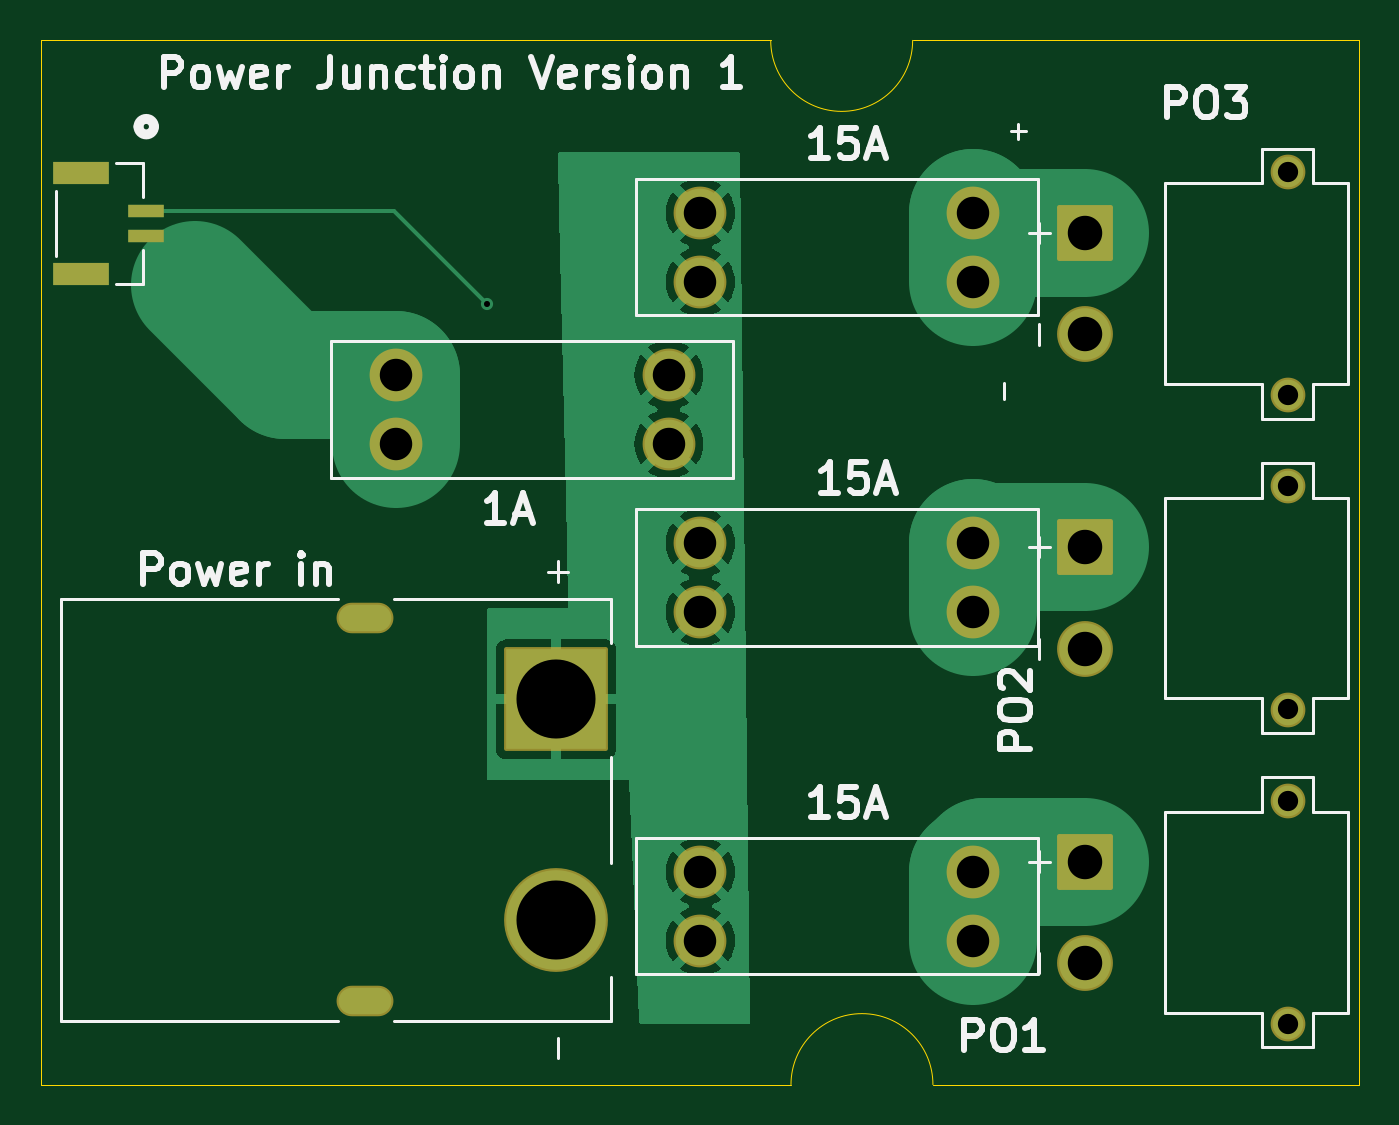
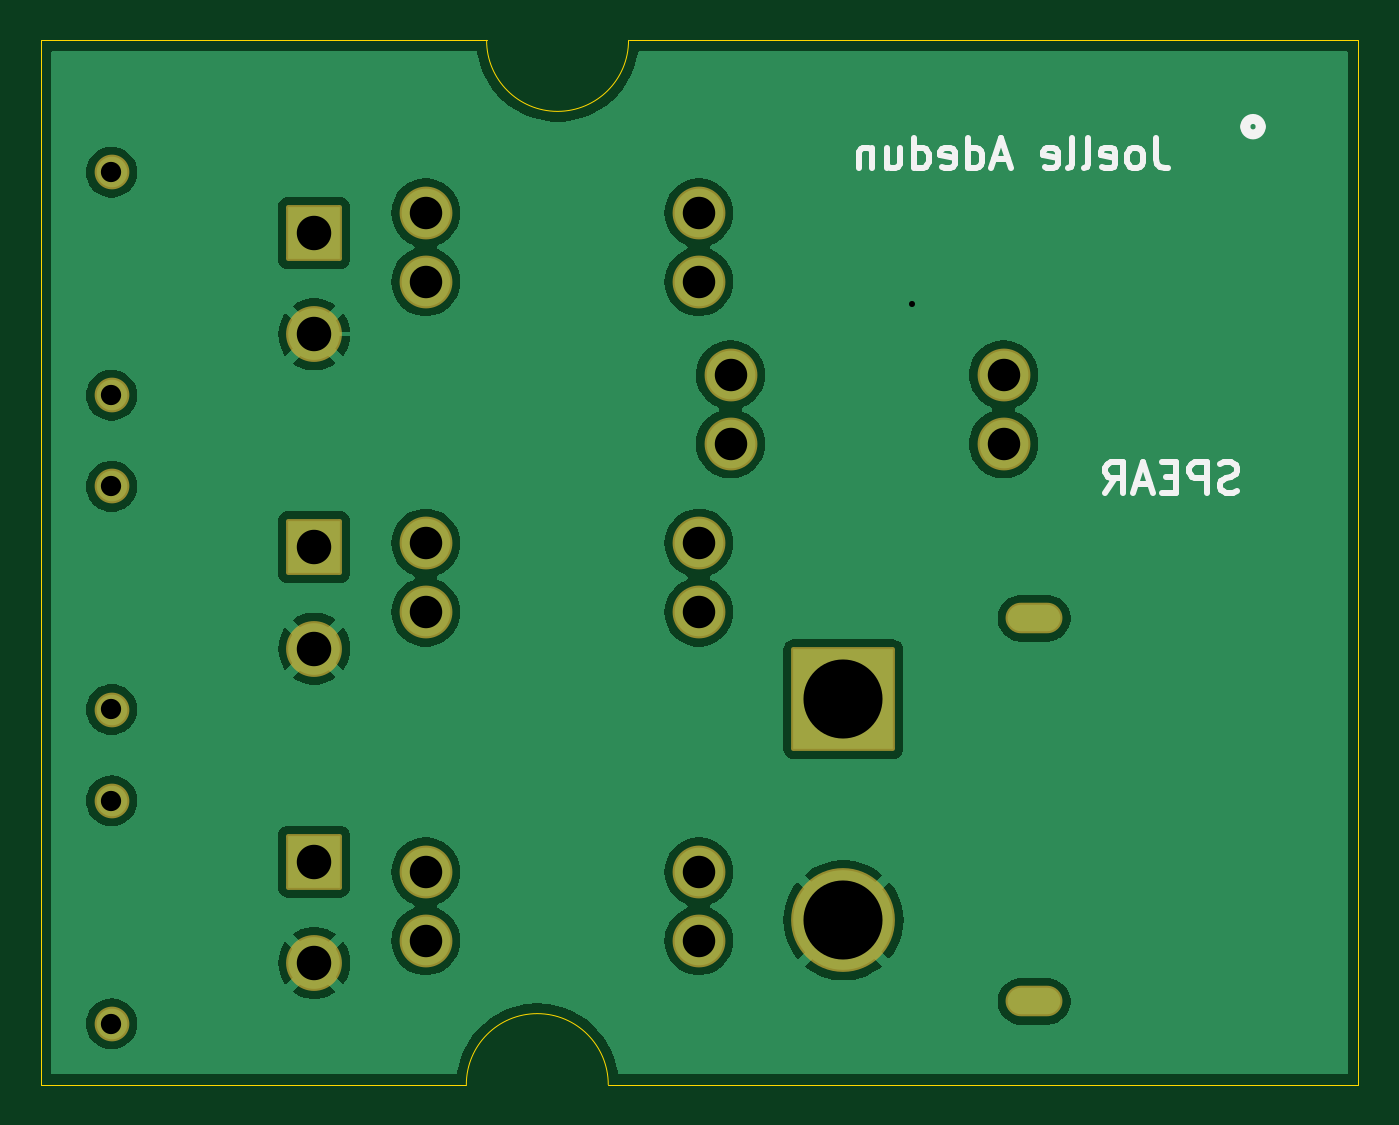
Circuit board: 11 layer files. Board 65.0 x 51.5 mm.
- bottom_copper: SPEAR power junction-B_Cu.gbr (61537 bytes)
- bottom_mask: SPEAR power junction-B_Mask.gbr (2338 bytes)
- paste: SPEAR power junction-B_Paste.gbr (463 bytes)
- bottom_silk: SPEAR power junction-B_Silkscreen.gbr (8228 bytes)
- outline: SPEAR power junction-Edge_Cuts.gbr (1002 bytes)
- top_copper: SPEAR power junction-F_Cu.gbr (24374 bytes)
- top_mask: SPEAR power junction-F_Mask.gbr (2521 bytes)
- paste: SPEAR power junction-F_Paste.gbr (646 bytes)
- top_silk: SPEAR power junction-F_Silkscreen.gbr (26095 bytes)
- drill: SPEAR power junction-NPTH.drl (265 bytes)
- drill: SPEAR power junction-PTH.drl (1211 bytes)

=== bottom_copper: SPEAR power junction-B_Cu.gbr (61537 bytes, source omitted) ===
=== bottom_mask: SPEAR power junction-B_Mask.gbr (2338 bytes, source withheld) ===
=== paste: SPEAR power junction-B_Paste.gbr ===
%TF.GenerationSoftware,KiCad,Pcbnew,8.0.5*%
%TF.CreationDate,2026-02-12T00:50:06-07:00*%
%TF.ProjectId,SPEAR power junction,53504541-5220-4706-9f77-6572206a756e,rev?*%
%TF.SameCoordinates,Original*%
%TF.FileFunction,Paste,Bot*%
%TF.FilePolarity,Positive*%
%FSLAX46Y46*%
G04 Gerber Fmt 4.6, Leading zero omitted, Abs format (unit mm)*
G04 Created by KiCad (PCBNEW 8.0.5) date 2026-02-12 00:50:06*
%MOMM*%
%LPD*%
G01*
G04 APERTURE LIST*
G04 APERTURE END LIST*
M02*

=== bottom_silk: SPEAR power junction-B_Silkscreen.gbr (8228 bytes, source omitted) ===
=== outline: SPEAR power junction-Edge_Cuts.gbr ===
%TF.GenerationSoftware,KiCad,Pcbnew,8.0.5*%
%TF.CreationDate,2026-02-12T00:50:06-07:00*%
%TF.ProjectId,SPEAR power junction,53504541-5220-4706-9f77-6572206a756e,rev?*%
%TF.SameCoordinates,Original*%
%TF.FileFunction,Profile,NP*%
%FSLAX46Y46*%
G04 Gerber Fmt 4.6, Leading zero omitted, Abs format (unit mm)*
G04 Created by KiCad (PCBNEW 8.0.5) date 2026-02-12 00:50:06*
%MOMM*%
%LPD*%
G01*
G04 APERTURE LIST*
%TA.AperFunction,Profile*%
%ADD10C,0.050000*%
%TD*%
G04 APERTURE END LIST*
D10*
X133000000Y-115000000D02*
X133000000Y-63500000D01*
X169000000Y-63500000D02*
X133000000Y-63500000D01*
X198000000Y-63500000D02*
X198000000Y-66000000D01*
X176000000Y-63500000D02*
X198000000Y-63500000D01*
X176000000Y-63500000D02*
G75*
G02*
X169000000Y-63500000I-3500000J0D01*
G01*
X170000000Y-115000000D02*
X133000000Y-115000000D01*
X170000000Y-115000000D02*
G75*
G02*
X177000000Y-115000000I3500000J0D01*
G01*
X198000000Y-115000000D02*
X177000000Y-115000000D01*
X198000000Y-66000000D02*
X198000000Y-115000000D01*
M02*

=== top_copper: SPEAR power junction-F_Cu.gbr (24374 bytes, source omitted) ===
=== top_mask: SPEAR power junction-F_Mask.gbr (2521 bytes, source withheld) ===
=== paste: SPEAR power junction-F_Paste.gbr ===
%TF.GenerationSoftware,KiCad,Pcbnew,8.0.5*%
%TF.CreationDate,2026-02-12T00:50:06-07:00*%
%TF.ProjectId,SPEAR power junction,53504541-5220-4706-9f77-6572206a756e,rev?*%
%TF.SameCoordinates,Original*%
%TF.FileFunction,Paste,Top*%
%TF.FilePolarity,Positive*%
%FSLAX46Y46*%
G04 Gerber Fmt 4.6, Leading zero omitted, Abs format (unit mm)*
G04 Created by KiCad (PCBNEW 8.0.5) date 2026-02-12 00:50:06*
%MOMM*%
%LPD*%
G01*
G04 APERTURE LIST*
%ADD10R,1.803400X0.660400*%
%ADD11R,2.794000X1.092200*%
G04 APERTURE END LIST*
D10*
%TO.C,J4*%
X138200001Y-71904451D03*
X138200001Y-73154451D03*
D11*
X135000000Y-70054452D03*
X135000000Y-75004450D03*
%TD*%
M02*

=== top_silk: SPEAR power junction-F_Silkscreen.gbr (26095 bytes, source omitted) ===
=== drill: SPEAR power junction-NPTH.drl ===
M48
; DRILL file {KiCad 8.0.5} date 2026-02-12T00:50:26-0700
; FORMAT={-:-/ absolute / inch / decimal}
; #@! TF.CreationDate,2026-02-12T00:50:26-07:00
; #@! TF.GenerationSoftware,Kicad,Pcbnew,8.0.5
; #@! TF.FileFunction,NonPlated,1,2,NPTH
FMAT,2
INCH
%
G90
G05
M30

=== drill: SPEAR power junction-PTH.drl ===
M48
; DRILL file {KiCad 8.0.5} date 2026-02-12T00:50:26-0700
; FORMAT={-:-/ absolute / inch / decimal}
; #@! TF.CreationDate,2026-02-12T00:50:26-07:00
; #@! TF.GenerationSoftware,Kicad,Pcbnew,8.0.5
; #@! TF.FileFunction,Plated,1,2,PTH
FMAT,2
INCH
; #@! TA.AperFunction,Plated,PTH,ViaDrill
T1C0.0118
; #@! TA.AperFunction,Plated,PTH,ComponentDrill
T2C0.0236
; #@! TA.AperFunction,Plated,PTH,ComponentDrill
T3C0.0394
; #@! TA.AperFunction,Plated,PTH,ComponentDrill
T4C0.0630
; #@! TA.AperFunction,Plated,PTH,ComponentDrill
T5C0.0669
; #@! TA.AperFunction,Plated,PTH,ComponentDrill
T6C0.1535
%
G90
G05
T1
X6.1024Y-3.0118
T3
X7.6575Y-2.7559
X7.6575Y-3.189
X7.6575Y-3.3661
X7.6575Y-3.7992
X7.6575Y-3.9764
X7.6575Y-4.4094
T4
X5.9252Y-3.1496
X5.9252Y-3.2835
X6.4555Y-3.1496
X6.4555Y-3.2835
X6.5169Y-2.8346
X6.5169Y-2.9685
X6.5169Y-3.4764
X6.5169Y-3.6102
X6.5169Y-4.1142
X6.5169Y-4.248
X7.0472Y-2.8346
X7.0472Y-2.9685
X7.0472Y-3.4764
X7.0472Y-3.6102
X7.0472Y-4.1142
X7.0472Y-4.248
T5
X7.2638Y-2.874
X7.2638Y-3.0709
X7.2638Y-3.4843
X7.2638Y-3.6811
X7.2638Y-4.0945
X7.2638Y-4.2913
T6
X6.2362Y-3.7795
X6.2362Y-4.2087
T2
G00X5.8858Y-3.622
M15
G01X5.8465Y-3.622
M16
G05
G00X5.8858Y-4.3661
M15
G01X5.8465Y-4.3661
M16
G05
M30
